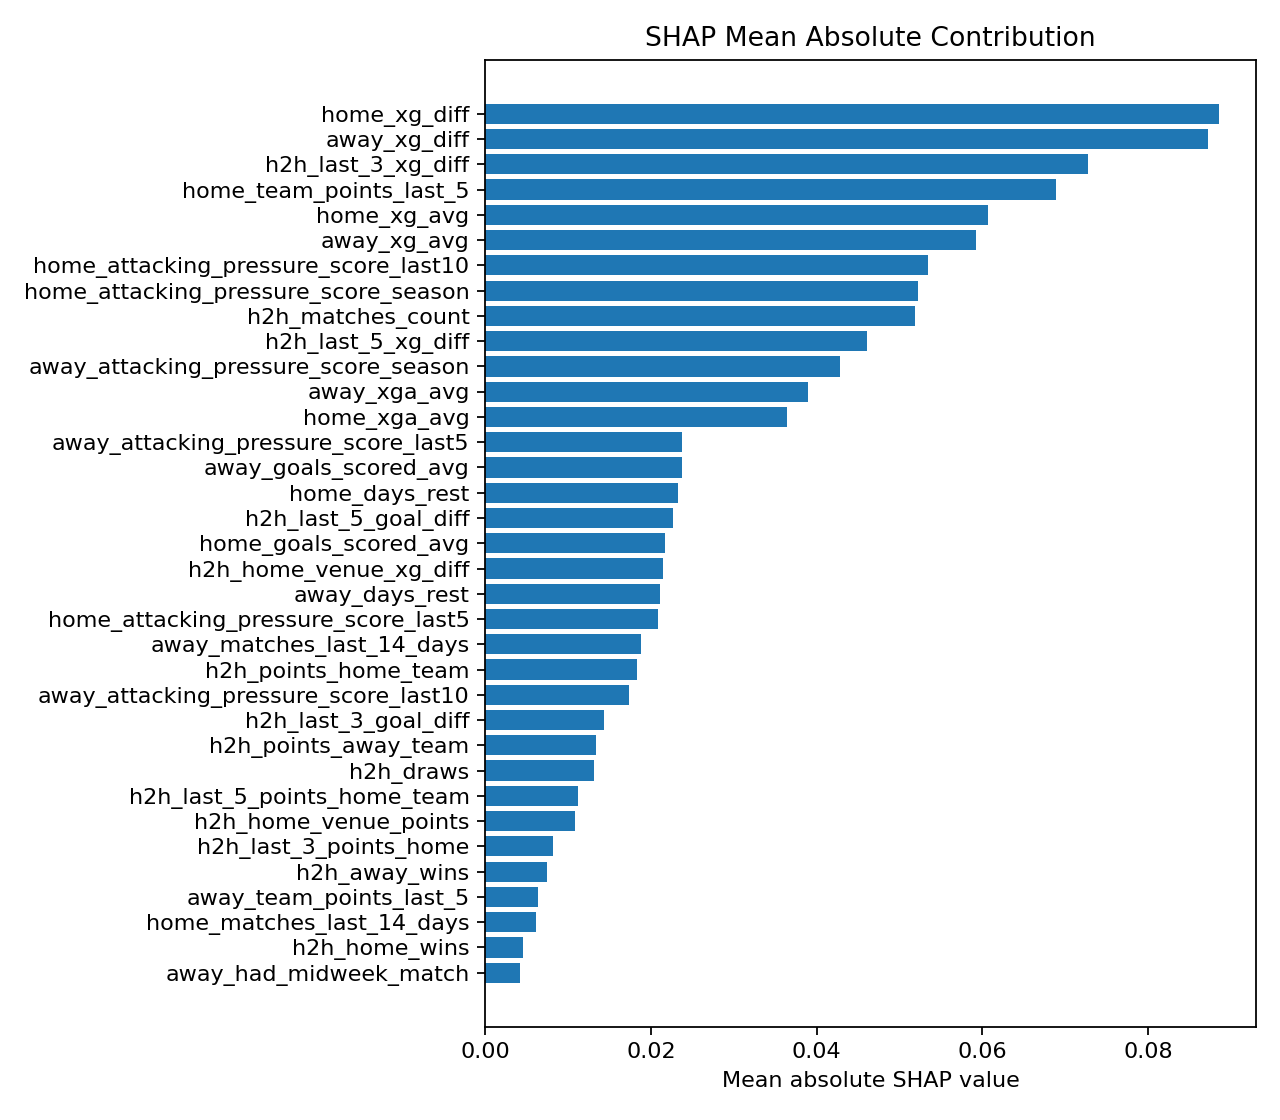

Data behind this chart, as committed beside it:
feature, mean_abs_shap, feature_group
home_xg_diff, 0.08861, xG
away_xg_diff, 0.08725, xG
h2h_last_3_xg_diff, 0.07272, h2h_recent
home_team_points_last_5, 0.06891, baseline
home_xg_avg, 0.06075, xG
away_xg_avg, 0.05923, xG
home_attacking_pressure_score_last10, 0.05347, tactical_pressure
home_attacking_pressure_score_season, 0.05218, tactical_pressure
h2h_matches_count, 0.0519, h2h_core
h2h_last_5_xg_diff, 0.04603, h2h_recent
away_attacking_pressure_score_season, 0.04281, tactical_pressure
away_xga_avg, 0.03898, xG
home_xga_avg, 0.03638, xG
away_attacking_pressure_score_last5, 0.02381, tactical_pressure
away_goals_scored_avg, 0.02379, baseline
home_days_rest, 0.0233, fatigue
h2h_last_5_goal_diff, 0.02264, h2h_recent
home_goals_scored_avg, 0.02166, baseline
h2h_home_venue_xg_diff, 0.0215, h2h_venue
away_days_rest, 0.02107, fatigue
home_attacking_pressure_score_last5, 0.02085, tactical_pressure
away_matches_last_14_days, 0.01886, fatigue
h2h_points_home_team, 0.01838, h2h_core
away_attacking_pressure_score_last10, 0.01742, tactical_pressure
h2h_last_3_goal_diff, 0.01437, h2h_recent
h2h_points_away_team, 0.01337, h2h_core
h2h_draws, 0.01315, h2h_core
h2h_last_5_points_home_team, 0.0112, h2h_recent
h2h_home_venue_points, 0.01083, h2h_venue
h2h_last_3_points_home, 0.008212, h2h_recent
h2h_away_wins, 0.007468, h2h_core
away_team_points_last_5, 0.006416, baseline
home_matches_last_14_days, 0.006169, fatigue
h2h_home_wins, 0.004549, h2h_core
away_had_midweek_match, 0.004232, fatigue
h2h_home_venue_goal_diff, 0.004143, h2h_venue
home_had_midweek_match, 0.001833, fatigue
away_days_since_last_match, 0.0, baseline
h2h_data_strength_score, 0.0, h2h_core
home_days_since_last_match, 0.0, baseline
home_advantage, 0.0, baseline
